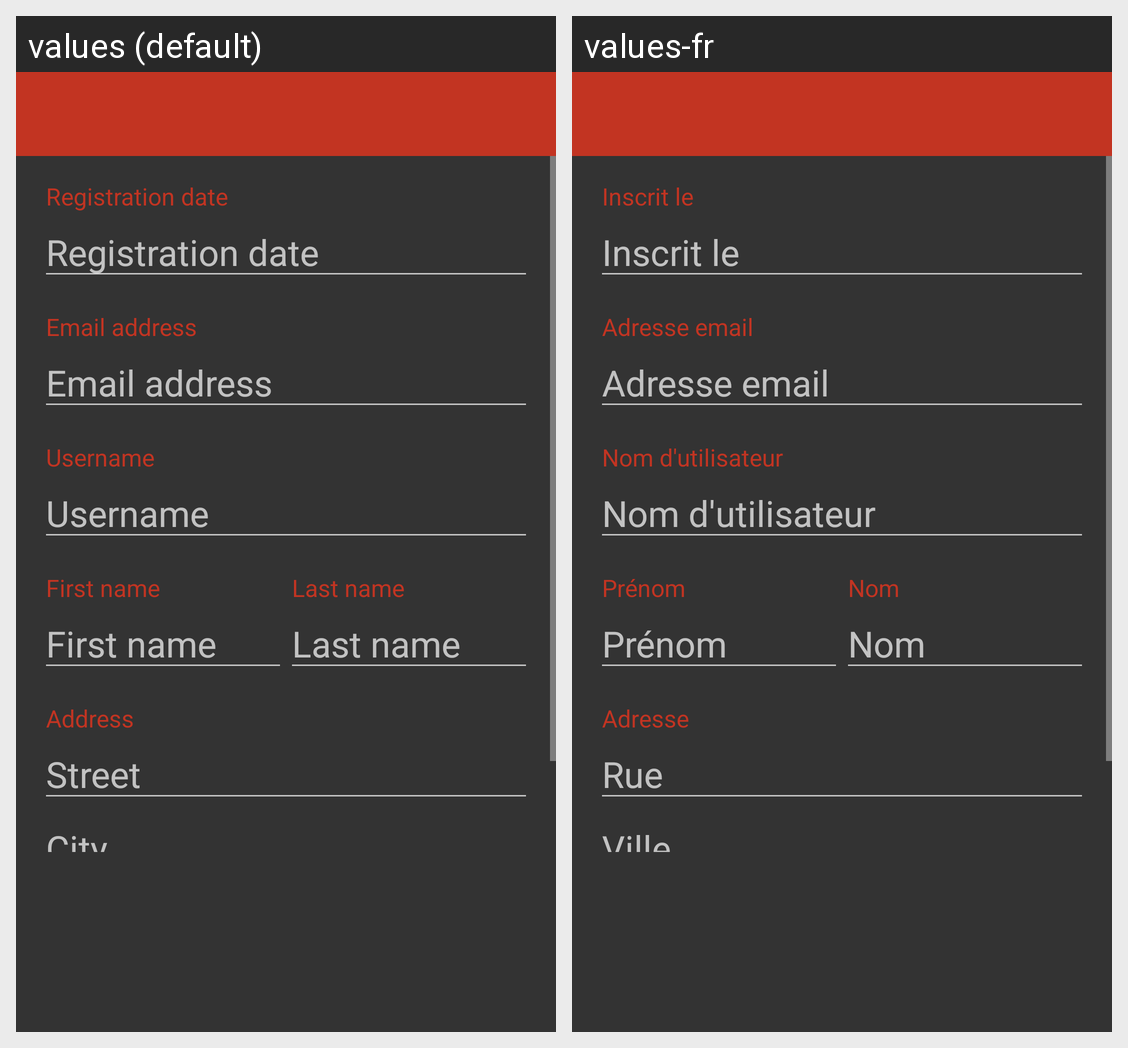

Strings drawn on this Android screen and how each of the app's shown locales translates them:
Android screen res/layout/activity_profile.xml rendered under 2 locales, left to right: values (default), values-fr. Device: Nexus 5 (rendered at 1080×1920; each locale shown at half size, 540×960, under a caption strip naming it); theme AppTheme.
Strings drawn on this screen, with the default value and each locale's value (text and hints the layout hard-codes, and strings that could not be matched under every locale, appear in the picture but are not listed):

registration_date
  values: Registration date
  values-fr: Inscrit le

email
  values: Email address
  values-fr: Adresse email

username
  values: Username
  values-fr: Nom d'utilisateur

first_name
  values: First name
  values-fr: Prénom

last_name
  values: Last name
  values-fr: Nom

address
  values: Address
  values-fr: Adresse

street
  values: Street
  values-fr: Rue

city
  values: City
  values-fr: Ville
